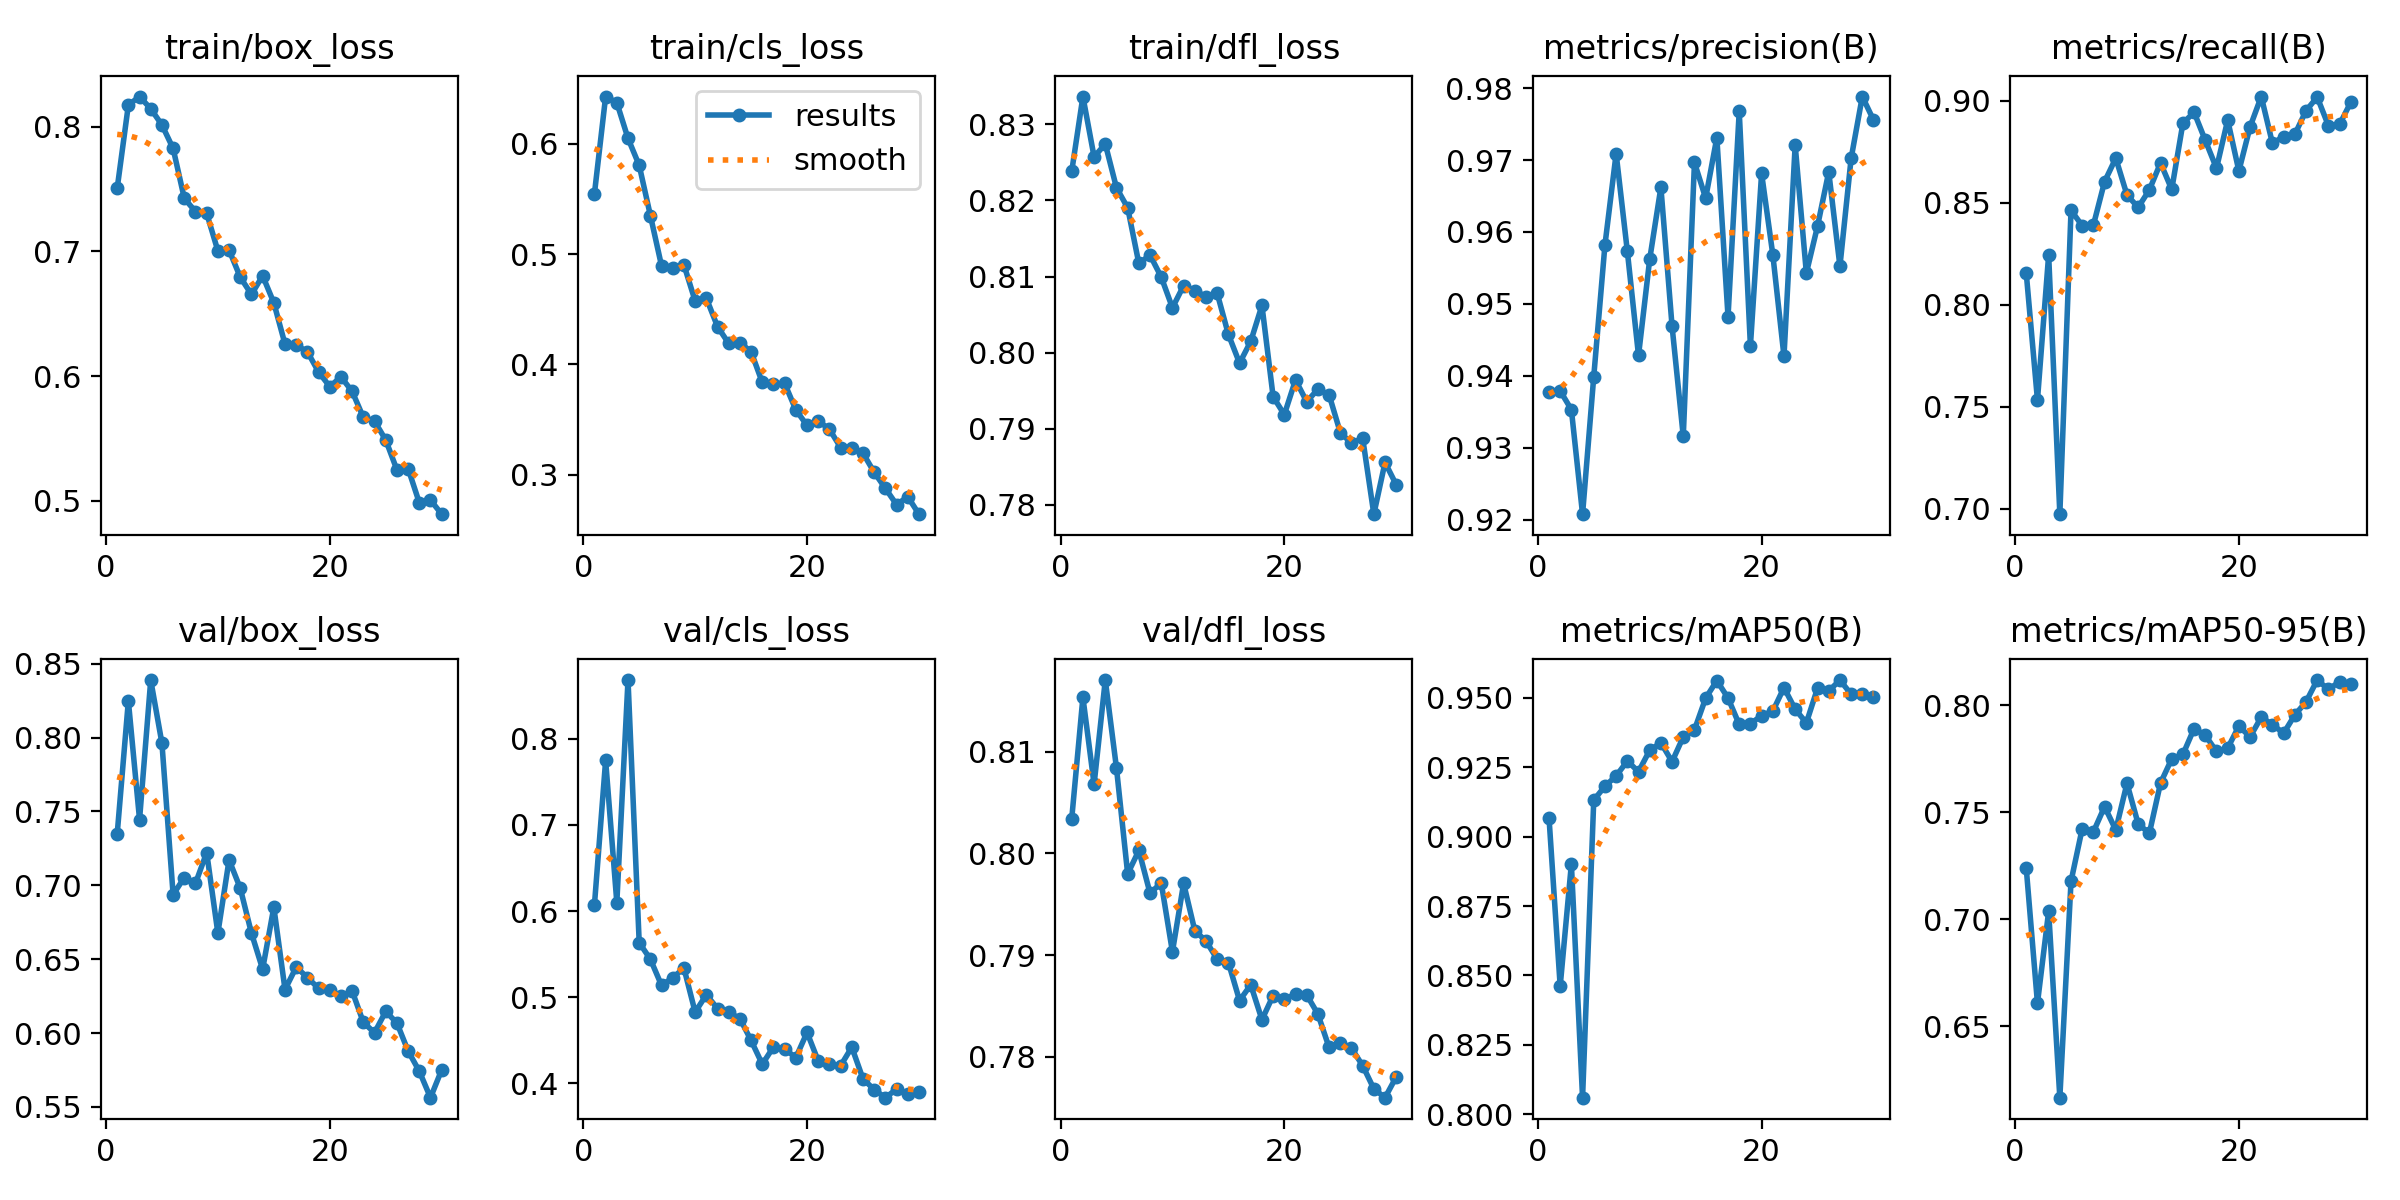

The file beside this chart, header and first rows:
epoch, time, train/box_loss, train/cls_loss, train/dfl_loss, metrics/precision(B), metrics/recall(B), metrics/mAP50(B), metrics/mAP50-95(B), val/box_loss, val/cls_loss, val/dfl_loss, lr/pg0, lr/pg1, lr/pg2
1, 256.2, 0.7504, 0.5547, 0.8238, 0.9378, 0.8155, 0.9069, 0.7238, 0.7346, 0.6072, 0.8034, 0.000416, 0.000416, 0.000416
2, 507, 0.8173, 0.6427, 0.8337, 0.9379, 0.7534, 0.8461, 0.6607, 0.8248, 0.7747, 0.8153, 0.0008052, 0.0008052, 0.0008052
3, 752.6, 0.8241, 0.6372, 0.8257, 0.9353, 0.8245, 0.8901, 0.7037, 0.7445, 0.6098, 0.8068, 0.001167, 0.001167, 0.001167
4, 1000, 0.8143, 0.6048, 0.8274, 0.9208, 0.6974, 0.806, 0.6167, 0.8389, 0.8678, 0.817, 0.001126, 0.001126, 0.001126
5, 1248, 0.8014, 0.5804, 0.8217, 0.9399, 0.8464, 0.9131, 0.7177, 0.7962, 0.5633, 0.8084, 0.001085, 0.001085, 0.001085
6, 1494, 0.7825, 0.5349, 0.819, 0.9582, 0.8388, 0.9182, 0.7423, 0.6937, 0.5441, 0.798, 0.001044, 0.001044, 0.001044
7, 1749, 0.7425, 0.4891, 0.8117, 0.9709, 0.8391, 0.9219, 0.7408, 0.7053, 0.5137, 0.8003, 0.001002, 0.001002, 0.001002
8, 1997, 0.7319, 0.4872, 0.8128, 0.9573, 0.8604, 0.9272, 0.7526, 0.7014, 0.5228, 0.7961, 0.0009612, 0.0009612, 0.0009612
9, 2247, 0.7305, 0.4902, 0.8099, 0.9428, 0.8719, 0.9234, 0.7417, 0.7222, 0.5337, 0.7971, 0.00092, 0.00092, 0.00092
10, 2496, 0.7004, 0.4575, 0.8059, 0.9562, 0.8539, 0.9311, 0.7635, 0.6677, 0.4827, 0.7903, 0.0008787, 0.0008787, 0.0008787
11, 2750, 0.7011, 0.46, 0.8088, 0.9662, 0.8478, 0.9338, 0.7445, 0.7172, 0.5029, 0.7971, 0.0008375, 0.0008375, 0.0008375
12, 3008, 0.6793, 0.4343, 0.8082, 0.9469, 0.8564, 0.927, 0.7401, 0.6981, 0.4869, 0.7924, 0.0007962, 0.0007962, 0.0007962
13, 3255, 0.6655, 0.419, 0.8074, 0.9316, 0.8696, 0.9359, 0.7636, 0.6677, 0.4826, 0.7914, 0.000755, 0.000755, 0.000755
14, 3501, 0.6804, 0.4198, 0.8078, 0.9697, 0.8566, 0.9385, 0.7749, 0.6433, 0.4753, 0.7896, 0.0007137, 0.0007137, 0.0007137
15, 3748, 0.6588, 0.4116, 0.8024, 0.9647, 0.8891, 0.9499, 0.777, 0.6852, 0.4499, 0.7893, 0.0006725, 0.0006725, 0.0006725
16, 3997, 0.6257, 0.3837, 0.7986, 0.9731, 0.8944, 0.9562, 0.7891, 0.6295, 0.4224, 0.7855, 0.0006312, 0.0006312, 0.0006312
17, 4245, 0.6249, 0.382, 0.8015, 0.9482, 0.8806, 0.9499, 0.7859, 0.6446, 0.4424, 0.7871, 0.00059, 0.00059, 0.00059
18, 4488, 0.6196, 0.3829, 0.8062, 0.9768, 0.867, 0.9404, 0.7783, 0.6376, 0.4399, 0.7836, 0.0005487, 0.0005487, 0.0005487
19, 4732, 0.6034, 0.3589, 0.7942, 0.9442, 0.8906, 0.9407, 0.7799, 0.6303, 0.43, 0.786, 0.0005075, 0.0005075, 0.0005075
20, 4988, 0.5917, 0.3448, 0.7919, 0.9681, 0.8656, 0.9436, 0.7902, 0.6295, 0.4592, 0.7856, 0.0004662, 0.0004662, 0.0004662
21, 5236, 0.5994, 0.3488, 0.7964, 0.9569, 0.8872, 0.9452, 0.7852, 0.6248, 0.4261, 0.7862, 0.000425, 0.000425, 0.000425
22, 5482, 0.5878, 0.3413, 0.7936, 0.9427, 0.9021, 0.9537, 0.7944, 0.6285, 0.4222, 0.7861, 0.0003837, 0.0003837, 0.0003837
23, 5731, 0.567, 0.3247, 0.7952, 0.9721, 0.8792, 0.9459, 0.7909, 0.6072, 0.4206, 0.7842, 0.0003425, 0.0003425, 0.0003425
24, 5980, 0.5639, 0.3246, 0.7945, 0.9543, 0.8825, 0.941, 0.7869, 0.6002, 0.4421, 0.7809, 0.0003012, 0.0003012, 0.0003012
25, 6233, 0.5489, 0.3196, 0.7895, 0.9608, 0.8836, 0.9535, 0.7954, 0.6147, 0.4054, 0.7814, 0.00026, 0.00026, 0.00026
26, 6487, 0.5249, 0.3023, 0.7881, 0.9684, 0.8951, 0.9525, 0.8015, 0.6068, 0.3929, 0.7809, 0.0002188, 0.0002188, 0.0002188
27, 6748, 0.526, 0.2878, 0.7888, 0.9552, 0.9019, 0.9564, 0.8117, 0.5879, 0.3836, 0.7791, 0.0001775, 0.0001775, 0.0001775
28, 6994, 0.4986, 0.2731, 0.7788, 0.9702, 0.8879, 0.9513, 0.8074, 0.5742, 0.3935, 0.7769, 0.0001363, 0.0001363, 0.0001363
29, 7248, 0.5007, 0.2802, 0.7856, 0.9788, 0.8885, 0.9513, 0.8109, 0.5563, 0.3877, 0.776, 9.5e-05, 9.5e-05, 9.5e-05
30, 7496, 0.4894, 0.2644, 0.7826, 0.9756, 0.8993, 0.9503, 0.81, 0.5751, 0.3899, 0.778, 5.375e-05, 5.375e-05, 5.375e-05
